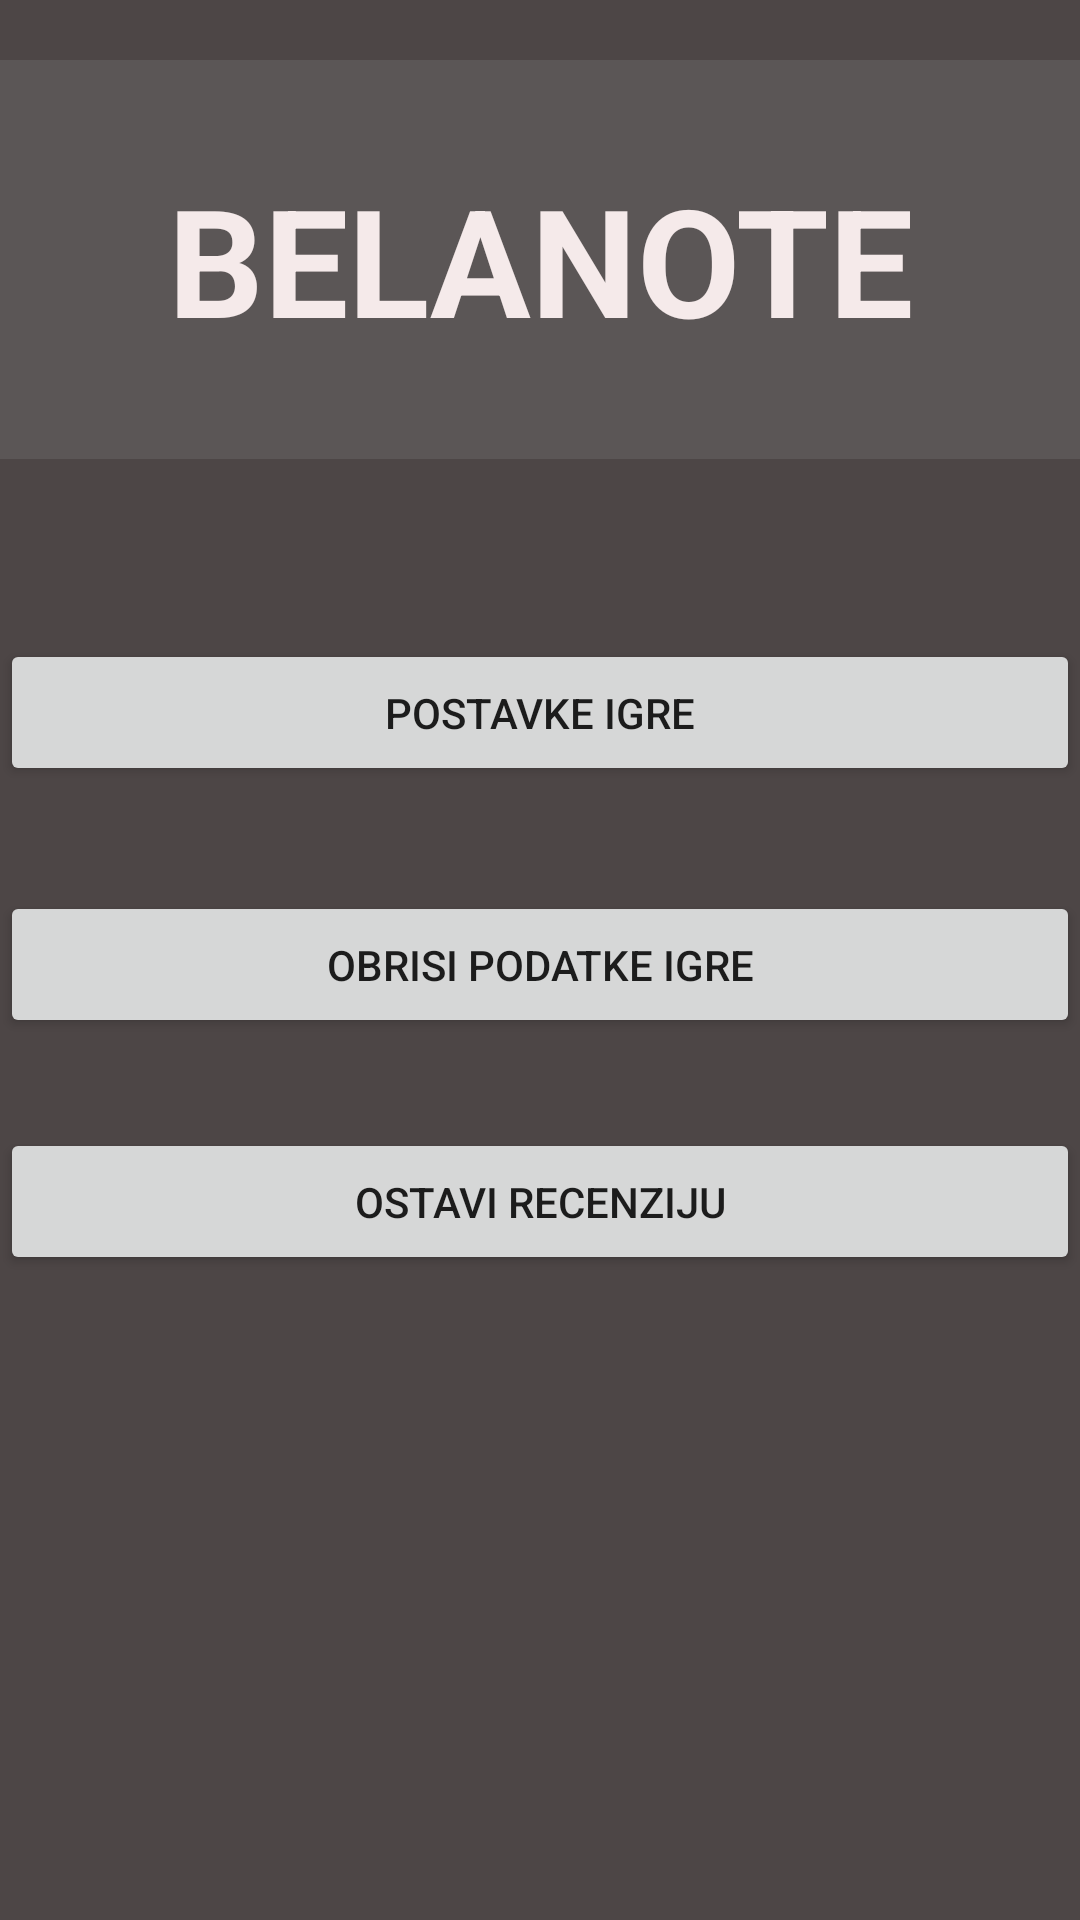

This screen was rendered from an Android layout file. Write that file and the resources it references.
<!-- AndroidManifest.xml: application theme Theme.BelaNote -->
<!-- res/layout/fragment_postavke.xml -->
<?xml version="1.0" encoding="utf-8"?>
<FrameLayout xmlns:android="http://schemas.android.com/apk/res/android"
    xmlns:tools="http://schemas.android.com/tools"
    android:layout_width="match_parent"
    android:layout_height="match_parent"
    tools:context=".PostavkeFragment">

    <LinearLayout
        android:layout_width="match_parent"
        android:layout_height="match_parent"
        android:orientation="vertical"
        android:gravity="center_vertical"
        android:background="@color/dark_grey">

        <TextView
            android:layout_width="match_parent"
            android:layout_height="wrap_content"
            android:text="BELANOTE"
            android:textAlignment="center"
            android:gravity="center"
            android:layout_weight="1"
            android:layout_marginTop="20dp"
            android:background="@color/light_grey"
            android:textColor="@color/eggwhite"
            android:textStyle="bold"
            android:textSize="50sp"/>

        <LinearLayout
            android:layout_width="match_parent"
            android:layout_height="wrap_content"
            android:layout_weight="3"
            android:layout_marginTop="40dp"
            android:orientation="vertical">
            <Button
                android:layout_width="match_parent"
                android:layout_height="wrap_content"
                android:layout_marginVertical="20dp"
                android:paddingVertical="15dp"
                android:text="Postavke igre"/>

            <Button
                android:layout_width="match_parent"
                android:layout_height="wrap_content"
                android:layout_marginVertical="15dp"
                android:paddingVertical="15dp"
                android:text="Obrisi podatke igre"/>

            <Button
                android:layout_width="match_parent"
                android:layout_height="wrap_content"
                android:layout_marginVertical="15dp"
                android:paddingVertical="15dp"
                android:text="Ostavi recenziju"/>
    </LinearLayout>

    </LinearLayout>

</FrameLayout>
<!-- resources referenced by this layout -->
<resources>
  <color name="dark_grey">#4D4646</color>
  <color name="eggwhite">#F5EAEA</color>
  <color name="light_grey">#5B5656</color>
  <style name="Theme.BelaNote" parent="Theme.MaterialComponents.DayNight.DarkActionBar">
          
          <item name="colorPrimary">@color/dark_green</item>
          <item name="colorPrimaryVariant">@color/light_green</item>
          <item name="colorOnPrimary">@color/eggwhite</item>
          
          <item name="colorSecondary">@color/teal_200</item>
          <item name="colorSecondaryVariant">@color/teal_700</item>
          <item name="colorOnSecondary">@color/black</item>
          
          <item name="android:statusBarColor">?attr/colorPrimaryVariant</item>
          
      </style>
  <color name="dark_green">#288039</color>
  <color name="light_green">#7FCD91</color>
  <color name="teal_200">#FF03DAC5</color>
  <color name="teal_700">#FF018786</color>
  <color name="black">#FF000000</color>
</resources>
